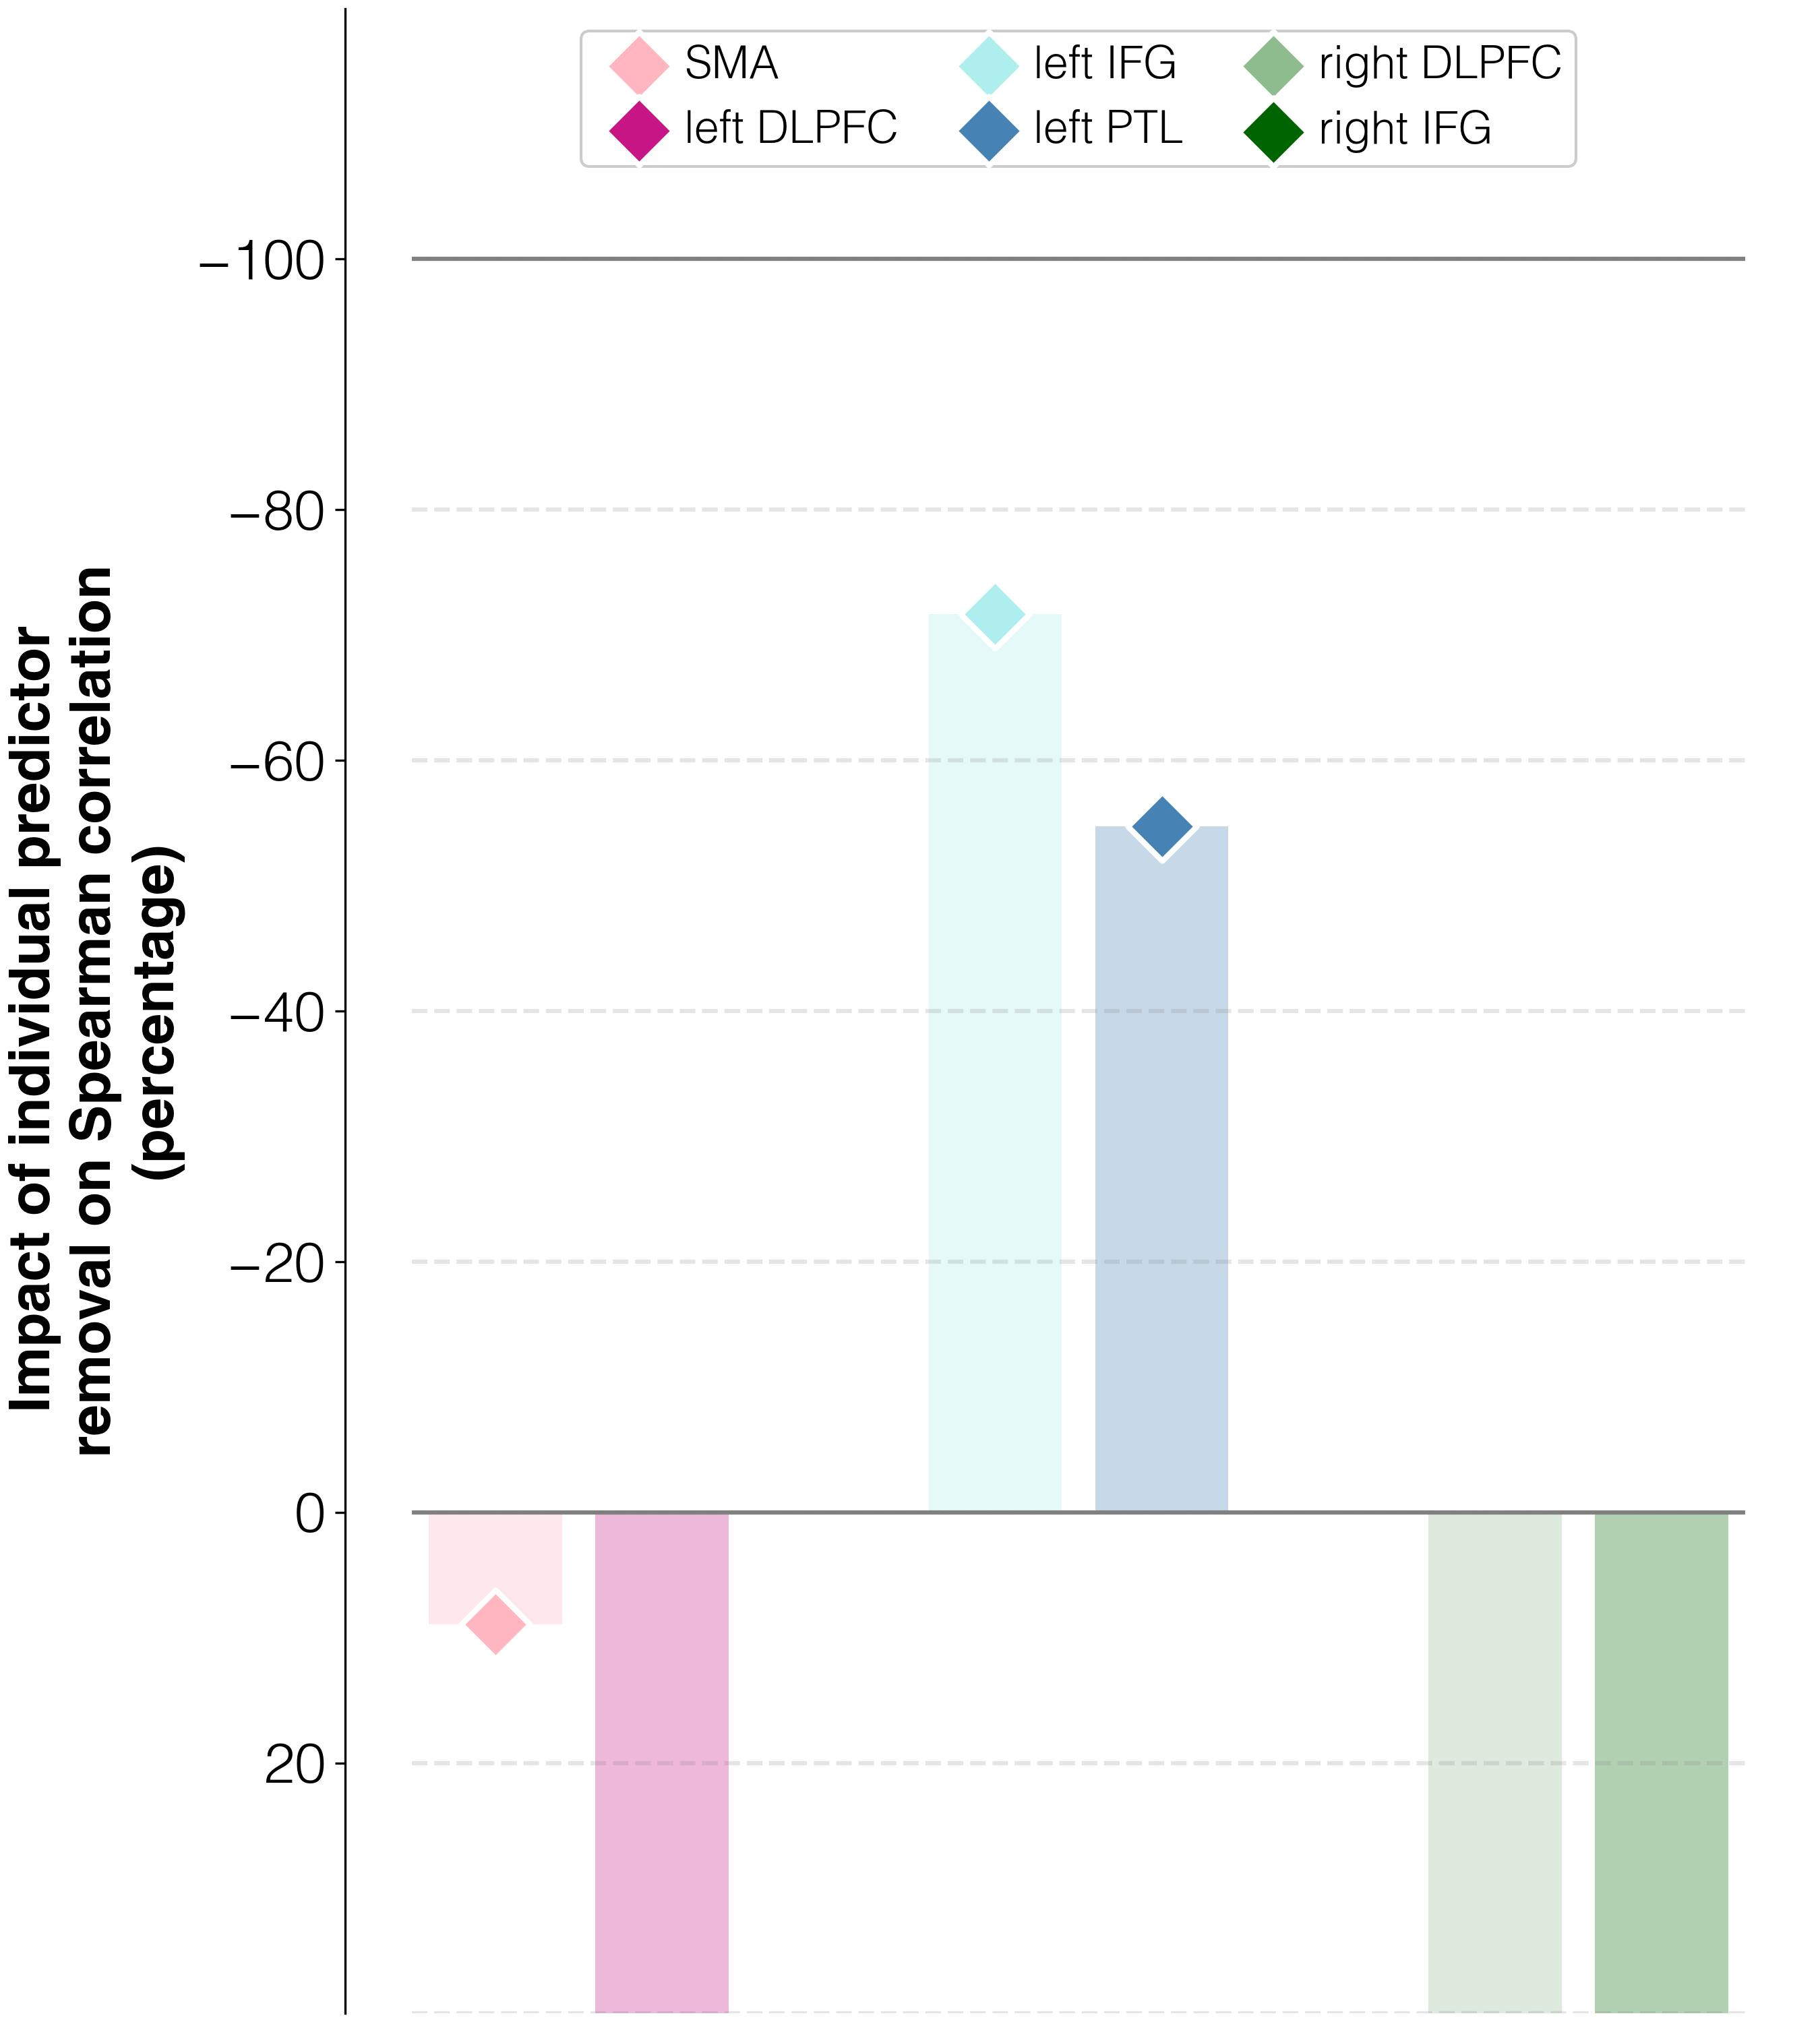

The data file committed next to this chart (first rows):
target	predictor	ablation_impact (percent)	ablation_rho	weight	FDR_p	raw_p
improvements T3-T2	activations T1 w/o L_SMA_T1	8.9	0.04	0.0	1.0	1.0
improvements T3-T2	activations T1 w/o L_DLPFC_T1	57.0	0.057	0.0	1.0	1.0
improvements T3-T2	activations T1 w/o L_IFGorb_T1	-71.7	0.01	0.0	1.0	1.0
improvements T3-T2	activations T1 w/o L_PTL_T1	-54.8	0.016	0.0	1.0	1.0
improvements T3-T2	activations T1 w/o R_DLPFC_T1	56.4	0.057	0.0	1.0	1.0
improvements T3-T2	activations T1 w/o R_IFGorb_T1	66.0	0.061	0.0	1.0	1.0
